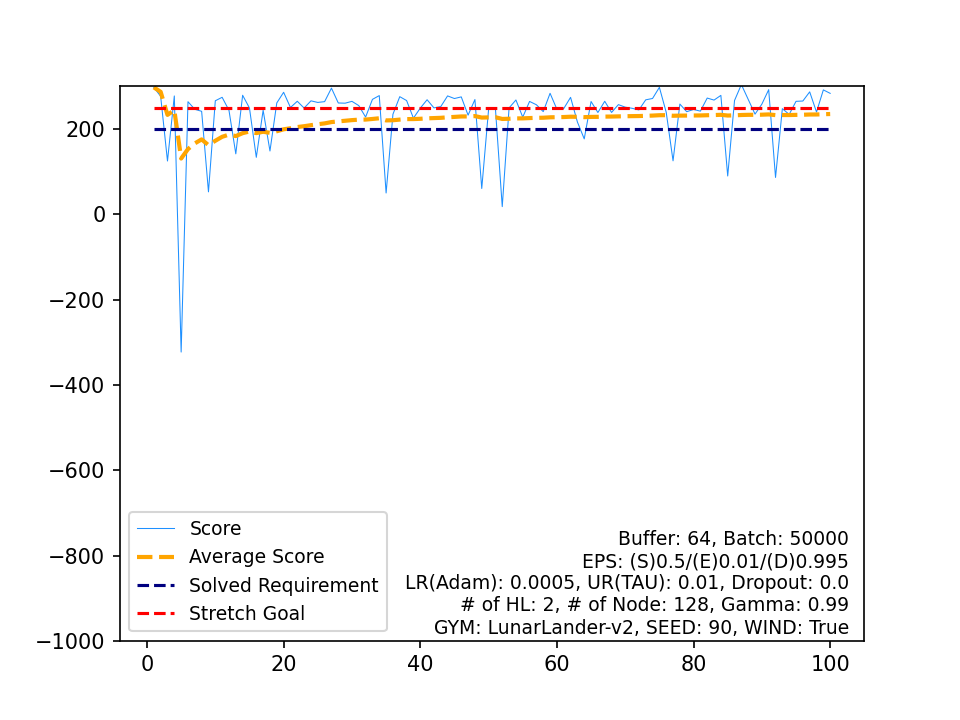

Data behind this chart, as committed beside it:
, Score, Average Score, Timestamp, Solved Requirement, Stretch Goal
0, 297.7, 297.7, 182, 200, 250
1, 276.8, 287.3, 330, 200, 250
2, 125.1, 233.2, 999, 200, 250
3, 277.6, 244.3, 280, 200, 250
4, -322.9, 130.8, 193, 200, 250
5, 264.1, 153.1, 278, 200, 250
6, 246.3, 166.4, 278, 200, 250
7, 241.6, 175.8, 319, 200, 250
8, 52.71, 162.1, 204, 200, 250
9, 266.3, 172.5, 274, 200, 250
10, 274.4, 181.8, 235, 200, 250
11, 243.9, 187, 290, 200, 250
12, 141.9, 183.5, 999, 200, 250
13, 279.2, 190.3, 236, 200, 250
14, 249.4, 194.3, 281, 200, 250
15, 133.7, 190.5, 999, 200, 250
16, 244.1, 193.6, 304, 200, 250
17, 148.6, 191.1, 999, 200, 250
18, 261.2, 194.8, 278, 200, 250
19, 286.2, 199.4, 240, 200, 250
20, 250.5, 201.8, 321, 200, 250
21, 265.1, 204.7, 314, 200, 250
22, 249.2, 206.6, 268, 200, 250
23, 266.1, 209.1, 270, 200, 250
24, 262.4, 211.2, 469, 200, 250
25, 264.3, 213.3, 341, 200, 250
26, 296, 216.3, 247, 200, 250
27, 261.1, 217.9, 273, 200, 250
28, 260.6, 219.4, 245, 200, 250
29, 264.9, 220.9, 276, 200, 250
30, 255, 222, 273, 200, 250
31, 228, 222.2, 268, 200, 250
32, 269.6, 223.7, 243, 200, 250
33, 278.4, 225.3, 264, 200, 250
34, 50.07, 220.3, 231, 200, 250
35, 234.7, 220.7, 369, 200, 250
36, 275.9, 222.2, 248, 200, 250
37, 266.8, 223.3, 313, 200, 250
38, 225.6, 223.4, 272, 200, 250
39, 249, 224, 374, 200, 250
40, 268.7, 225.1, 308, 200, 250
41, 249.6, 225.7, 299, 200, 250
42, 252.6, 226.3, 321, 200, 250
43, 277.7, 227.5, 239, 200, 250
44, 271.6, 228.5, 285, 200, 250
45, 275.4, 229.5, 307, 200, 250
46, 232.6, 229.6, 272, 200, 250
47, 269.2, 230.4, 343, 200, 250
48, 60.6, 226.9, 169, 200, 250
49, 245.9, 227.3, 246, 200, 250
50, 248.1, 227.7, 303, 200, 250
51, 18.11, 223.7, 232, 200, 250
52, 249.5, 224.2, 300, 200, 250
53, 268.1, 225, 258, 200, 250
54, 228, 225, 274, 200, 250
55, 264.7, 225.7, 315, 200, 250
56, 257, 226.3, 229, 200, 250
57, 240.9, 226.5, 265, 200, 250
58, 283.8, 227.5, 246, 200, 250
59, 246.4, 227.8, 327, 200, 250
... 40 more rows
